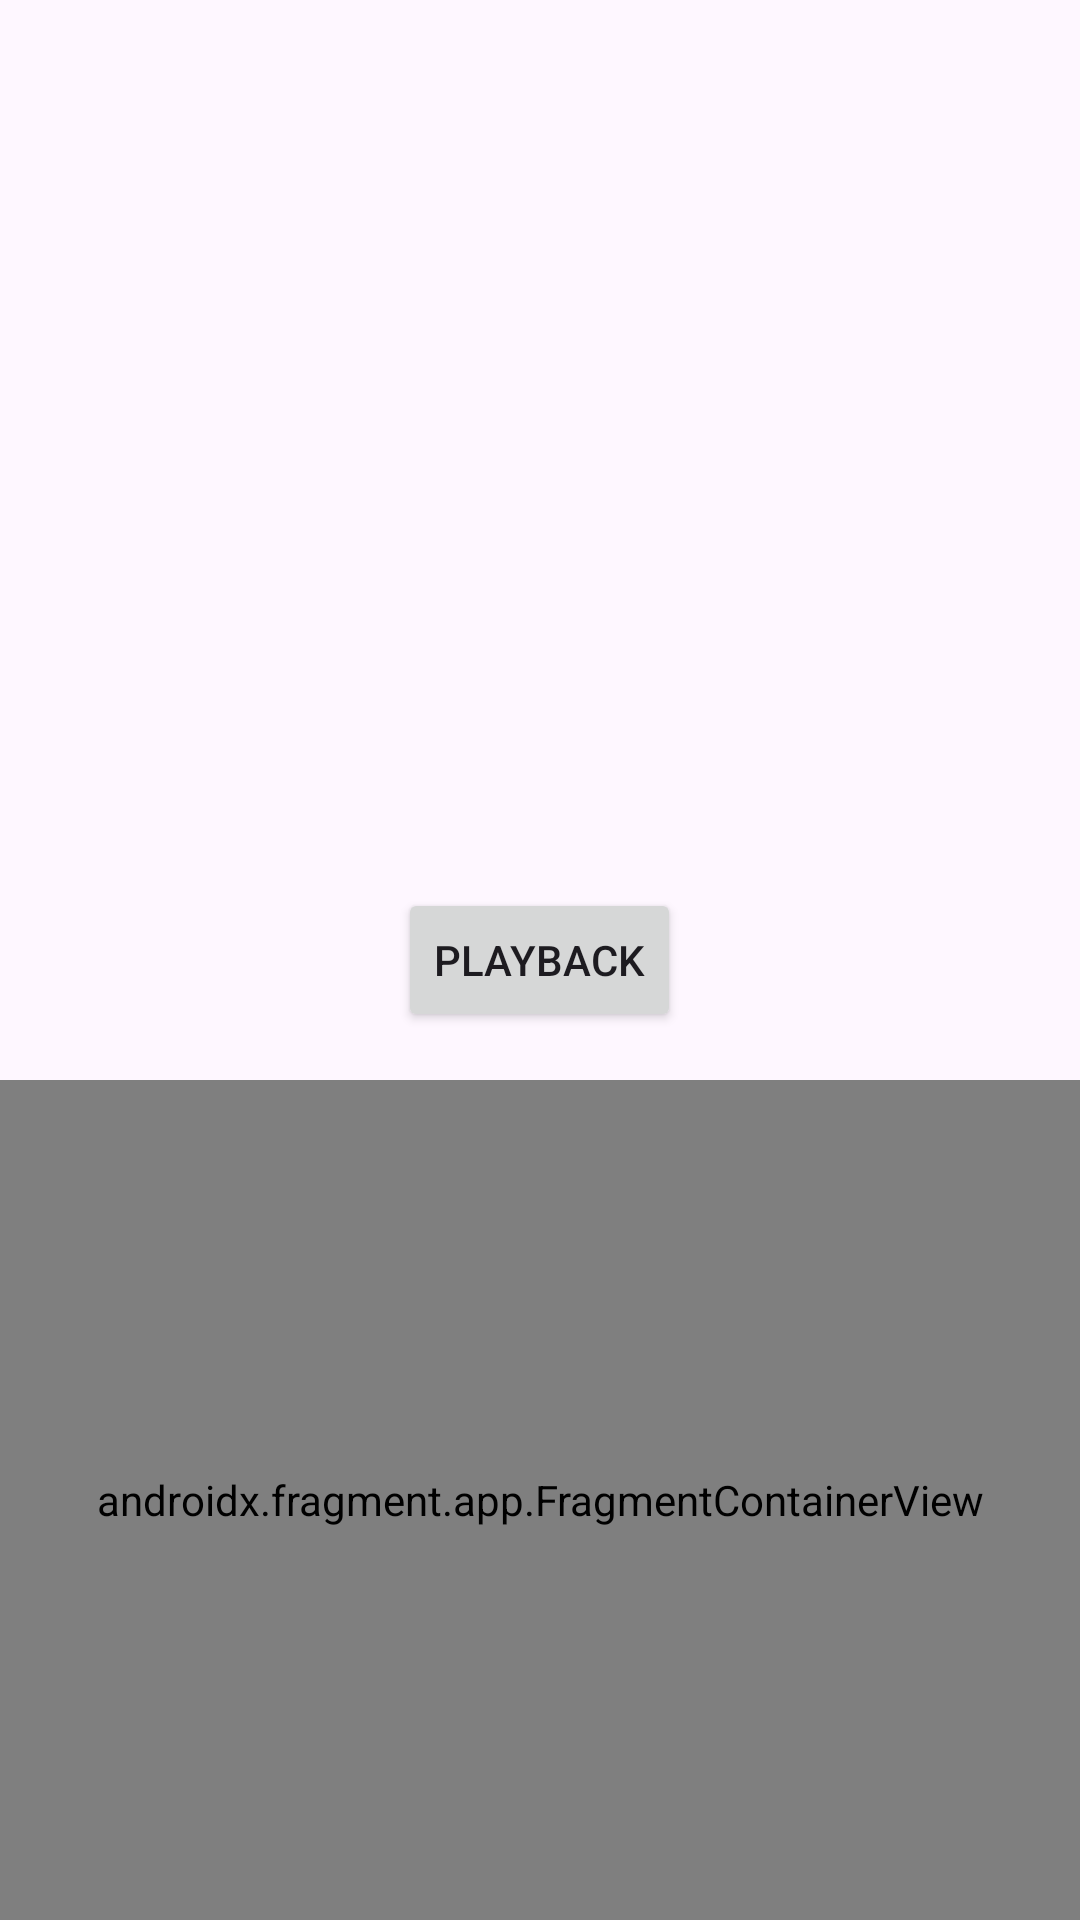

The Android layout XML behind this screen, and the referenced resources:
<!-- AndroidManifest.xml: application theme Theme.Task -->
<!-- res/layout/activity_location_list_view.xml -->
<?xml version="1.0" encoding="utf-8"?>
<LinearLayout xmlns:android="http://schemas.android.com/apk/res/android"
    android:layout_width="match_parent"
    android:layout_height="match_parent"
    android:orientation="vertical">


    <androidx.recyclerview.widget.RecyclerView
        android:id="@+id/recyclerView"
        android:layout_width="match_parent"
        android:layout_height="0dp"
        android:layout_weight="1" />
    <Button
        android:id="@+id/playbackButton"
        android:layout_width="wrap_content"
        android:layout_height="wrap_content"
        android:text="Playback"
        android:layout_gravity="center"
        android:layout_marginTop="16dp"
        android:layout_marginBottom="16dp"/>
    <androidx.fragment.app.FragmentContainerView
        android:id="@+id/mapFragment"
        android:name="com.google.android.gms.maps.SupportMapFragment"
        android:layout_width="match_parent"
        android:layout_height="0dp"
        android:layout_weight="1" />


</LinearLayout>
<!-- resources referenced by this layout -->
<resources>
  <style name="Theme.Task" parent="Base.Theme.Task" />
  <style name="Base.Theme.Task" parent="Theme.Material3.DayNight.NoActionBar">
          
          <item name="colorPrimary">@color/my_primary</item>
          <item name="colorPrimaryVariant">@color/my_primary</item>
          <item name="colorOnPrimary">@color/black</item>
  
          <item name="colorSecondary">@color/my_secondary</item>
          <item name="colorSecondaryVariant">@color/my_secondary</item>
          <item name="colorOnSecondary">@color/black</item>
  
  
          <item name="android:statusBarColor">@color/my_primary</item>
      </style>
  <color name="my_primary">#5E35B1</color>
  <color name="black">#FF000000</color>
  <color name="my_secondary">#673AB7</color>
</resources>
